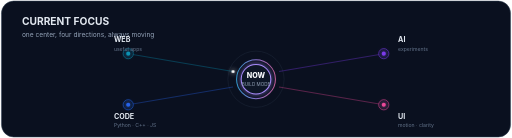
t = 0.00 s
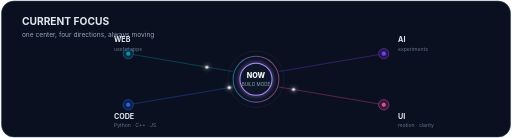
t = 0.60 s
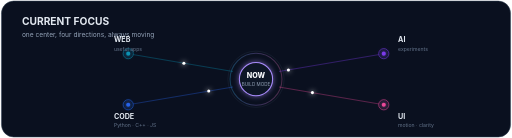
t = 1.13 s
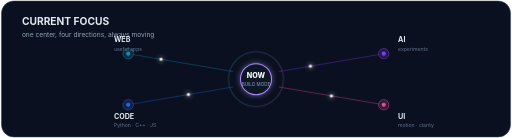
t = 1.65 s
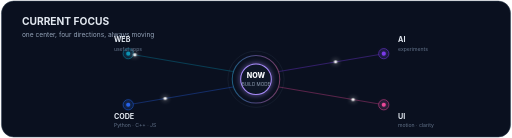
t = 2.25 s
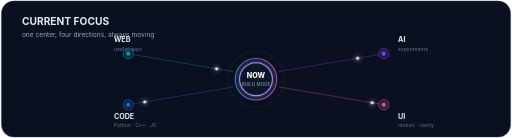
t = 2.78 s

The animated SVG that drew these frames (rendered in a browser with its animation timeline set to each time). Animation: 7 SMIL elements (animate=3,animateMotion=4); one cycle of 3.40 s, repeats indefinitely.

<svg xmlns="http://www.w3.org/2000/svg" width="1000" height="270" viewBox="0 0 1000 270" role="img" aria-labelledby="title desc">
<title id="title">Animated current focus</title>
<desc id="desc">A calm pulsing center representing the current focus, connected to web, code, AI and UI.</desc>
<defs>
 <filter id="glow" x="-100%" y="-100%" width="300%" height="300%"><feGaussianBlur stdDeviation="5" result="b"/><feMerge><feMergeNode in="b"/><feMergeNode in="SourceGraphic"/></feMerge></filter>
 <linearGradient id="ring" x1="0" x2="1"><stop stop-color="#38BDF8"/><stop offset=".5" stop-color="#A78BFA"/><stop offset="1" stop-color="#F472B6"/></linearGradient>
</defs>
<rect x="2" y="2" width="996" height="266" rx="24" fill="#0A101F" stroke="#334155"/>
<text x="42" y="48" fill="#E2E8F0" font-family="Inter,Segoe UI,sans-serif" font-size="20" font-weight="700">CURRENT FOCUS</text>
<text x="42" y="73" fill="#94A3B8" font-family="Inter,Segoe UI,sans-serif" font-size="13">one center, four directions, always moving</text>
<g transform="translate(500 155)">
 <circle r="55" fill="none" stroke="#1E293B" stroke-width="1"/>
 <circle r="44" fill="none" stroke="url(#ring)" stroke-width="2" opacity=".7">
   <animate attributeName="r" values="38;55;38" dur="3s" repeatCount="indefinite"/>
   <animate attributeName="opacity" values=".8;.1;.8" dur="3s" repeatCount="indefinite"/>
 </circle>
 <circle r="31" fill="#111827" stroke="#A78BFA" stroke-width="2" filter="url(#glow)">
   <animate attributeName="r" values="29;33;29" dur="2s" repeatCount="indefinite"/>
 </circle>
 <text y="-2" text-anchor="middle" fill="#F8FAFC" font-family="Inter,Segoe UI,sans-serif" font-size="14" font-weight="800">NOW</text>
 <text y="14" text-anchor="middle" fill="#94A3B8" font-family="Inter,Segoe UI,sans-serif" font-size="9">BUILD MODE</text>
</g>
<g font-family="Inter,Segoe UI,sans-serif">
 <path d="M455 140 L250 105" stroke="#0891B2" stroke-opacity=".35" stroke-width="2"/>
 <path d="M455 170 L250 205" stroke="#2563EB" stroke-opacity=".35" stroke-width="2"/>
 <path d="M545 140 L750 105" stroke="#7C3AED" stroke-opacity=".35" stroke-width="2"/>
 <path d="M545 170 L750 205" stroke="#EC4899" stroke-opacity=".35" stroke-width="2"/>
 <g><circle cx="250" cy="105" r="10" fill="#0F172A" stroke="#0891B2"/><circle cx="250" cy="105" r="4" fill="#0891B2" filter="url(#glow)"/><text x="222" y="82" fill="#E2E8F0" font-size="14" font-weight="700">WEB</text><text x="222" y="99" fill="#64748B" font-size="10">useful apps</text></g>
 <g><circle cx="250" cy="205" r="10" fill="#0F172A" stroke="#2563EB"/><circle cx="250" cy="205" r="4" fill="#2563EB" filter="url(#glow)"/><text x="222" y="232" fill="#E2E8F0" font-size="14" font-weight="700">CODE</text><text x="222" y="248" fill="#64748B" font-size="10">Python · C++ · JS</text></g>
 <g><circle cx="750" cy="105" r="10" fill="#0F172A" stroke="#7C3AED"/><circle cx="750" cy="105" r="4" fill="#7C3AED" filter="url(#glow)"/><text x="778" y="82" fill="#E2E8F0" font-size="14" font-weight="700">AI</text><text x="778" y="99" fill="#64748B" font-size="10">experiments</text></g>
 <g><circle cx="750" cy="205" r="10" fill="#0F172A" stroke="#EC4899"/><circle cx="750" cy="205" r="4" fill="#EC4899" filter="url(#glow)"/><text x="778" y="232" fill="#E2E8F0" font-size="14" font-weight="700">UI</text><text x="778" y="248" fill="#64748B" font-size="10">motion · clarity</text></g>
</g>
<g fill="#FFFFFF" filter="url(#glow)">
 <circle r="3"><animateMotion dur="2.4s" repeatCount="indefinite" path="M455 140 L250 105"/></circle>
 <circle r="3"><animateMotion dur="2.7s" repeatCount="indefinite" path="M455 170 L250 205" begin=".5s"/></circle>
 <circle r="3"><animateMotion dur="2.5s" repeatCount="indefinite" path="M545 140 L750 105" begin=".9s"/></circle>
 <circle r="3"><animateMotion dur="2.9s" repeatCount="indefinite" path="M545 170 L750 205" begin=".2s"/></circle>
</g>
</svg>
